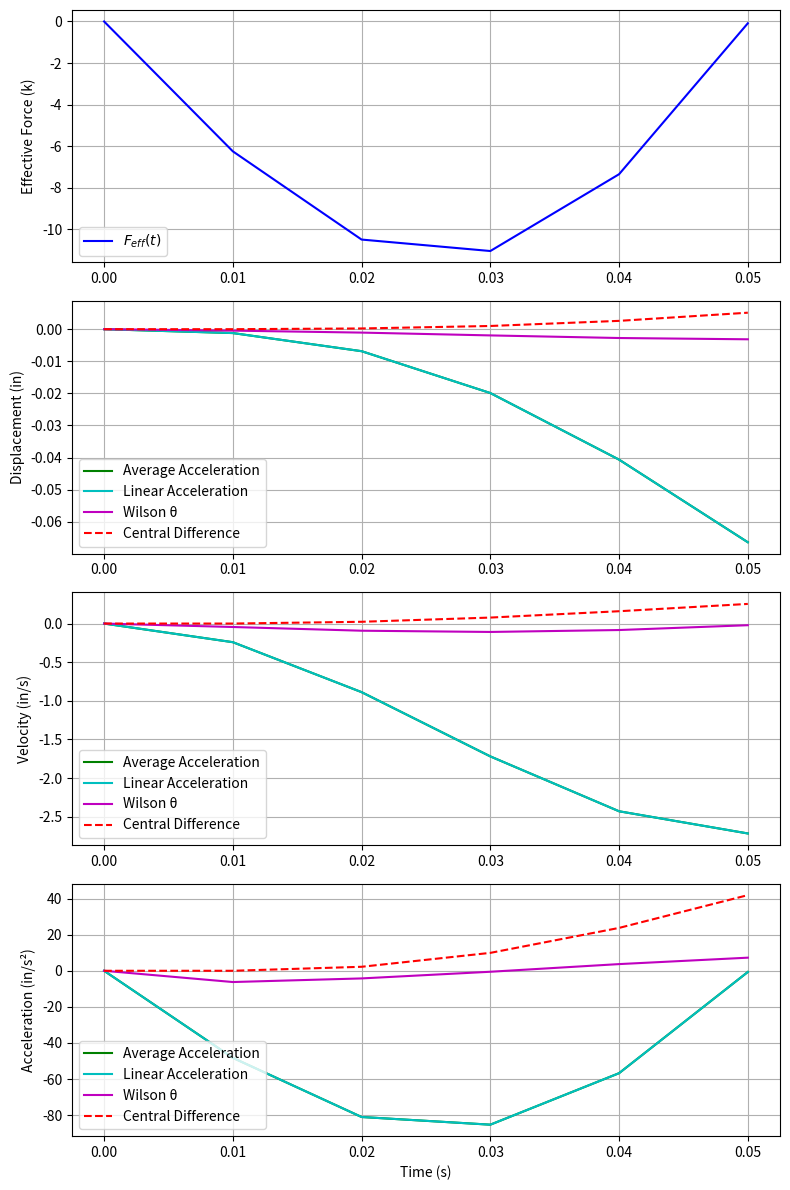

This chart was generated by the following Python code:
import numpy as np
import matplotlib.pyplot as plt

# Given parameters
W = 50  # Weight [k]
g = 386.1  # Gravitational acceleration [in/s²]
m = W / g  # Mass [k·s²/in]
k = 100  # Spring stiffness [k/in]
xi = 0.12  # Damping ratio
c = 2 * m * np.sqrt(k / m) * xi  # Damping constant [k·s/in]
xg_peak = 0.25 * g  # Peak ground acceleration [in/s²]

# Time parameters
dt = 0.01  # Time step [s]
num_steps = 6  # Compute the first six time steps
t = np.arange(0, num_steps * dt, dt)  # Time sequence

# Ground acceleration model (using a simple trigonometric approximation)
xg_t = xg_peak * np.sin(np.pi * t / (num_steps * dt))

# Initialize arrays
x_avg = np.zeros(num_steps)
x_lin = np.zeros(num_steps)
x_wilson = np.zeros(num_steps)
x_center = np.zeros(num_steps)
x_dot_avg = np.zeros(num_steps)
x_dot_lin = np.zeros(num_steps)
x_dot_wilson = np.zeros(num_steps)
x_dot_center = np.zeros(num_steps)
x_ddot_avg = np.zeros(num_steps)
x_ddot_lin = np.zeros(num_steps)
x_ddot_wilson = np.zeros(num_steps)
x_ddot_center = np.zeros(num_steps)
F_eff = np.zeros(num_steps)  # Renamed from F_dy

# Wilson θ method (θ = 1.4)
theta = 1.4
a1 = (theta / dt**2) * m + (theta / dt) * c
a2 = k
a3 = (theta / dt**2) * m
a4 = (theta / dt) * c
a5 = m / (theta * dt**2)
a6 = c / (theta * dt)

# Initialize the first values, crucial for the central difference method
x_center[0] = 0  # Initial displacement
x_dot_center[0] = 0  # Initial velocity
if num_steps > 1:
    x_center[1] = x_center[0] + dt * x_dot_center[0] + (dt**2 / 2) * (-xg_t[0] - (c/m)*x_dot_center[0] - (k/m)*x_center[0])
    x_ddot_center[0] = (-xg_t[0] - (c/m)*x_dot_center[0] - (k/m)*x_center[0])

# Loop to compute the first six time steps
for i in range(1, num_steps):
    F_eff[i] = -m * xg_t[i]  # Compute effective force
    F_eff[i] -= c * x_dot_avg[i-1] + k * x_avg[i-1]  # Dynamic reaction force

    # Average acceleration method
    x_ddot_avg[i] = F_eff[i] / m
    x_dot_avg[i] = x_dot_avg[i-1] + dt * (x_ddot_avg[i] + x_ddot_avg[i-1]) / 2
    x_avg[i] = x_avg[i-1] + dt * x_dot_avg[i-1] + (dt**2 / 4) * x_ddot_avg[i-1] + (dt**2 / 4) * x_ddot_avg[i]

    # Linear acceleration method
    x_ddot_lin[i] = F_eff[i] / m
    x_dot_lin[i] = x_dot_lin[i-1] + dt * ((x_ddot_lin[i] + x_ddot_lin[i-1]) / 2)
    x_lin[i] = x_lin[i-1] + dt * x_dot_lin[i-1] + (dt**2 / 2) * ((1/2) * x_ddot_lin[i-1] + (1/2) * x_ddot_lin[i])

    # Wilson θ method
    delta_F = F_eff[i] - F_eff[i-1]
    x_ddot_wilson[i] = (a5 * delta_F - a6 * x_dot_wilson[i-1] - x_wilson[i-1]) / (1 + a5)
    x_dot_wilson[i] = x_dot_wilson[i-1] + dt * ((1 - 1/theta) * x_ddot_wilson[i-1] + (1/theta) * x_ddot_wilson[i])
    x_wilson[i] = x_wilson[i-1] + dt * x_dot_wilson[i-1] + (dt**2 / 2) * ((1 - 2/theta) * x_ddot_wilson[i-1] + (2/theta) * x_ddot_wilson[i])

    # Central difference method
    if i > 1:
        x_ddot_center[i-1] = (F_eff[i-1] + m * xg_t[i-1] - c * x_dot_center[i-1] - k * x_center[i-1]) / m
        x_center[i] = (F_eff[i] + m * xg_t[i] + (m/dt**2)*x_center[i-2] - c*(x_center[i-1] - x_center[i-2])/(2*dt)) / (m/dt**2 + c/(2*dt) + k)
        x_dot_center[i] = (x_center[i] - x_center[i-1]) / dt

# Correct the last acceleration for the central difference method
if num_steps > 1:
    x_ddot_center[-1] = (F_eff[-1] + m * xg_t[-1] - c * x_dot_center[-1] - k * x_center[-1]) / m

# Plot results
fig, axs = plt.subplots(4, 1, figsize=(8, 12))

axs[0].plot(t, F_eff, label=r'$F_{eff}(t)$', color='b')  # Updated label
axs[0].set_ylabel("Effective Force (k)")
axs[0].legend()
axs[0].grid()

axs[1].plot(t, x_avg, label="Average Acceleration", color='g')
axs[1].plot(t, x_lin, label="Linear Acceleration", color='c')
axs[1].plot(t, x_wilson, label="Wilson θ", color='m')
axs[1].plot(t, x_center, label="Central Difference", linestyle="dashed", color='r')
axs[1].set_ylabel("Displacement (in)")
axs[1].legend()
axs[1].grid()

axs[2].plot(t, x_dot_avg, label="Average Acceleration", color='g')
axs[2].plot(t, x_dot_lin, label="Linear Acceleration", color='c')
axs[2].plot(t, x_dot_wilson, label="Wilson θ", color='m')
axs[2].plot(t, x_dot_center, label="Central Difference", linestyle="dashed", color='r')
axs[2].set_ylabel("Velocity (in/s)")
axs[2].legend()
axs[2].grid()

axs[3].plot(t, x_ddot_avg, label="Average Acceleration", color='g')
axs[3].plot(t, x_ddot_lin, label="Linear Acceleration", color='c')
axs[3].plot(t, x_ddot_wilson, label="Wilson θ", color='m')
axs[3].plot(t, x_ddot_center, label="Central Difference", linestyle="dashed", color='r')
axs[3].set_ylabel("Acceleration (in/s²)")
axs[3].set_xlabel("Time (s)")
axs[3].legend()
axs[3].grid()

plt.tight_layout()
plt.show()